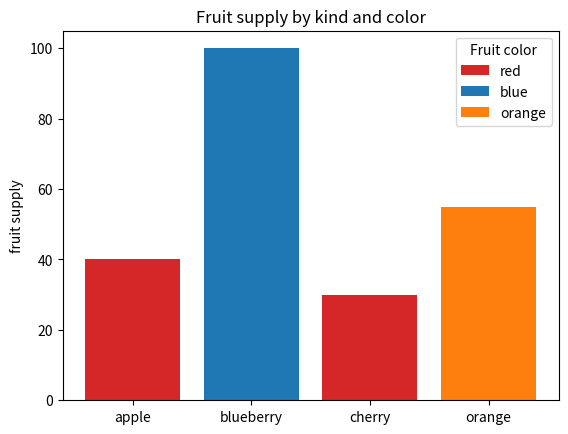
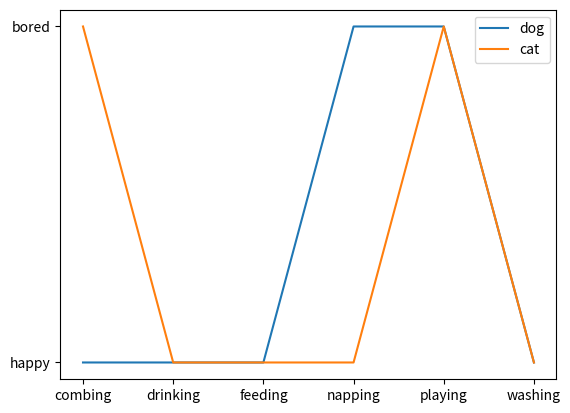

These charts were generated, in order, by the following Python code:
import matplotlib.pyplot as plt

fig, ax = plt.subplots()

fruits = ['apple', 'blueberry', 'cherry', 'orange']
counts = [40, 100, 30, 55]
bar_labels = ['red', 'blue', '_red', 'orange']
bar_colors = ['tab:red', 'tab:blue', 'tab:red', 'tab:orange']

ax.bar(fruits, counts, label=bar_labels, color=bar_colors)

ax.set_ylabel('fruit supply')
ax.set_title('Fruit supply by kind and color')
ax.legend(title='Fruit color')

plt.savefig('bars.png', bbox_inches='tight')

cat = ["bored", "happy", "happy", "happy", "bored","happy"]
dog = ["happy", "happy", "happy", "bored", "bored", "happy"]
activity = ["combing", "drinking", "feeding", "napping", "playing", "washing"]

fig, ax = plt.subplots()
ax.plot(activity, dog, label="dog")
ax.plot(activity, cat, label="cat")
ax.legend()

plt.savefig('lines.png', bbox_inches='tight')